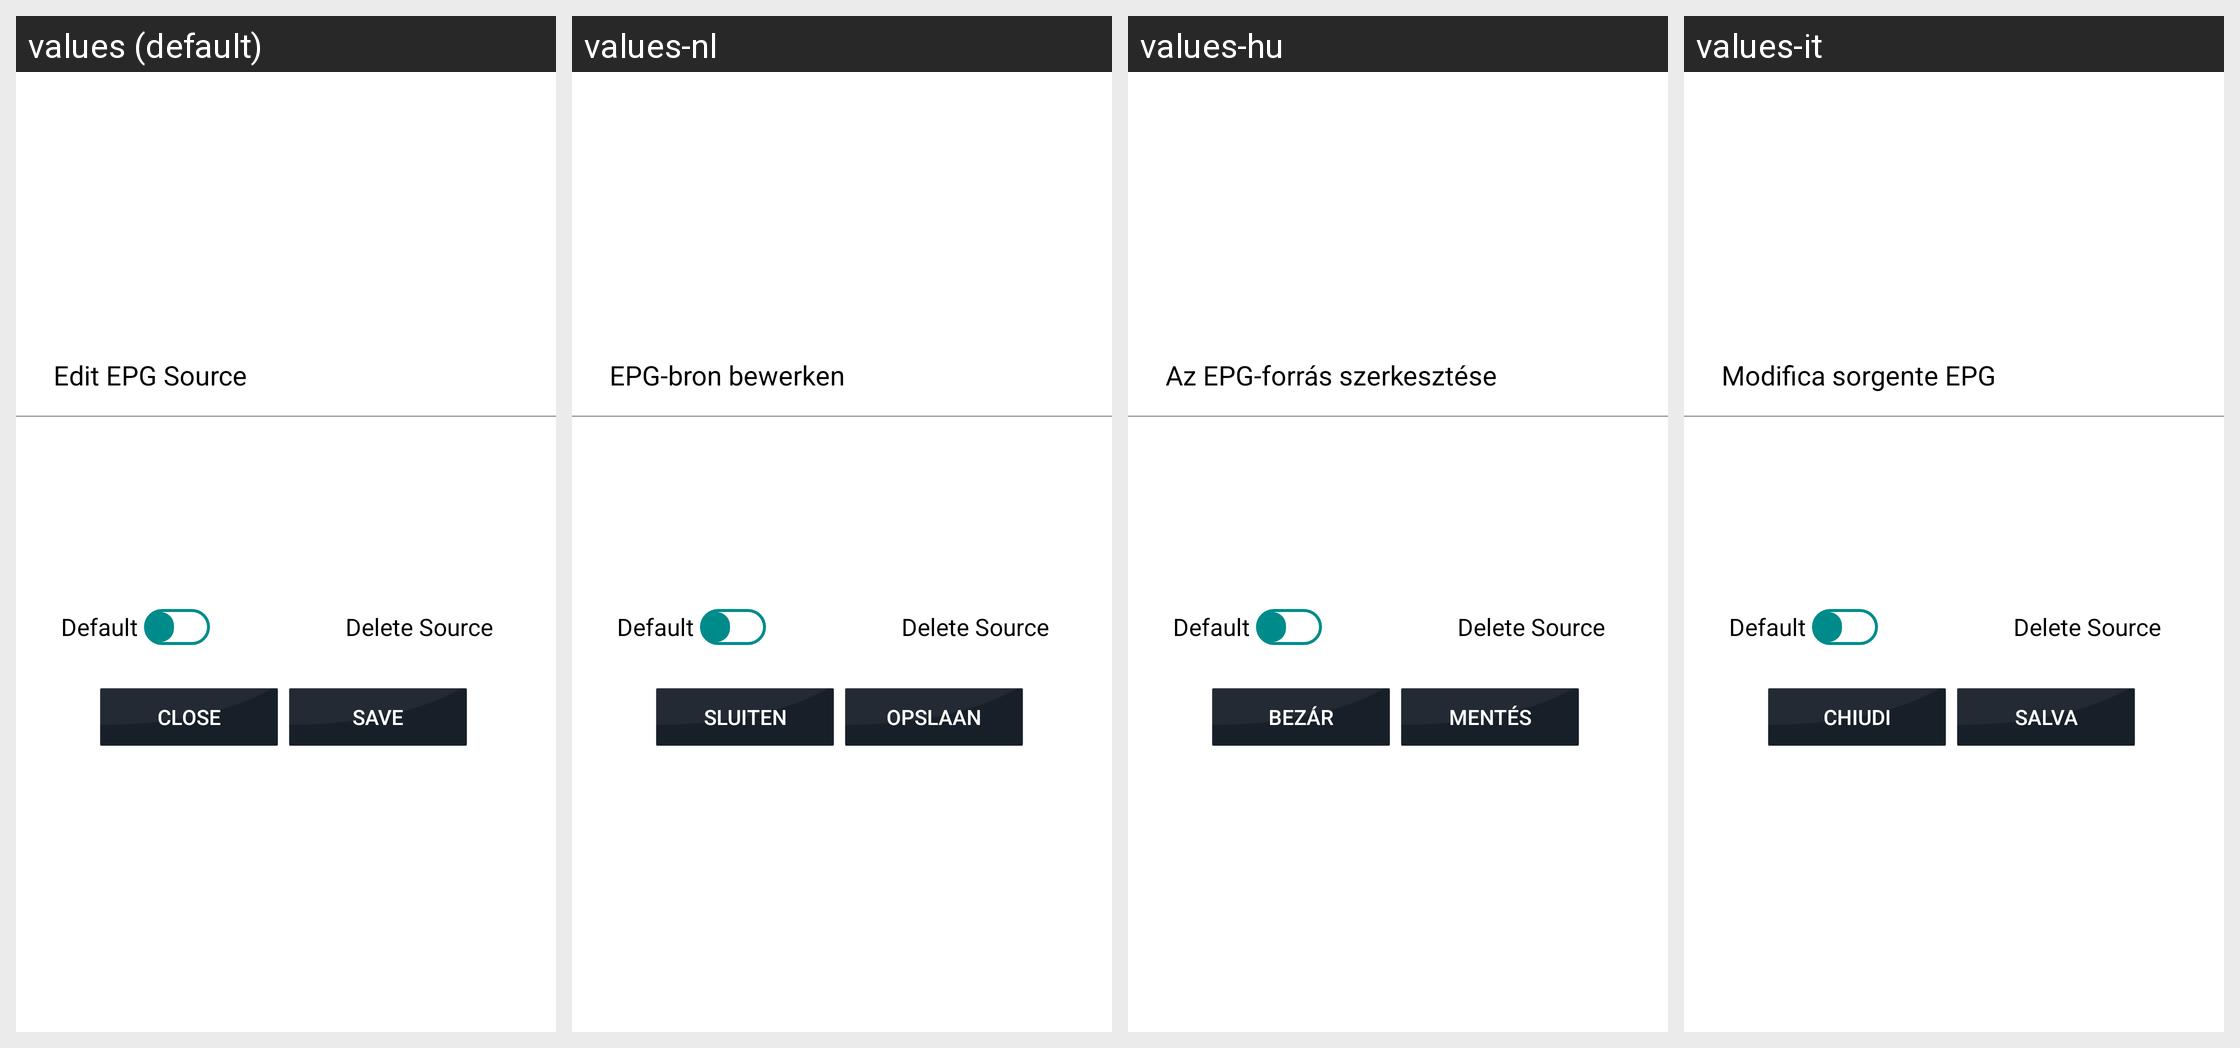

For this localized Android screen grid, give each drawn string resource with its value in every locale shown.
Android screen res/layout/edit_epg_source_layout_tv.xml rendered under 4 locales, left to right: values (default), values-nl, values-hu, values-it. Device: Nexus 5 (rendered at 1080×1920; each locale shown at half size, 540×960, under a caption strip naming it); theme AppTheme.
Other locales in the repository, not shown: values-af, values-am, values-ar, values-as, values-az, values-be, values-bg, values-bn, values-bs, values-ca, values-cs, values-da, values-de, values-el, values-en-rCA, values-en-rGB, values-en-rIN, values-en-rXC, values-es, values-es-rUS, values-et, values-eu, values-fa, values-fi, values-fr, values-fr-rCA, values-gl, values-gu, values-he, values-hi, values-hr, values-hy, values-id, values-in, values-is, values-iw, values-ja, values-ka, values-kk, values-km, values-kn, values-ko, values-ky, values-lo, values-lt, values-lv, values-mk, values-ml, values-mn, values-mr, values-ms, values-my, values-nb, values-ne, values-or, values-pa, values-pl, values-pt, values-pt-rBR, values-pt-rPT, values-ro, values-ru, values-si, values-sk, values-sl, values-sq, values-sr, values-sv, values-sw, values-ta, values-te, values-th, values-tl, values-tr, values-uk, values-ur, values-uz, values-vi, values-zh-rCN, values-zh-rHK, values-zh-rTW, values-zu.
Strings drawn on this screen, with the default value and each locale's value (text and hints the layout hard-codes, and strings that could not be matched under every locale, appear in the picture but are not listed):

edit_epg_source
  values: Edit EPG Source
  values-nl: EPG-bron bewerken
  values-hu: Az EPG-forrás szerkesztése
  values-it: Modifica sorgente EPG

close
  values: Close
  values-nl: Sluiten
  values-hu: Bezár
  values-it: Chiudi

save
  values: Save
  values-nl: Opslaan
  values-hu: Mentés
  values-it: Salva
